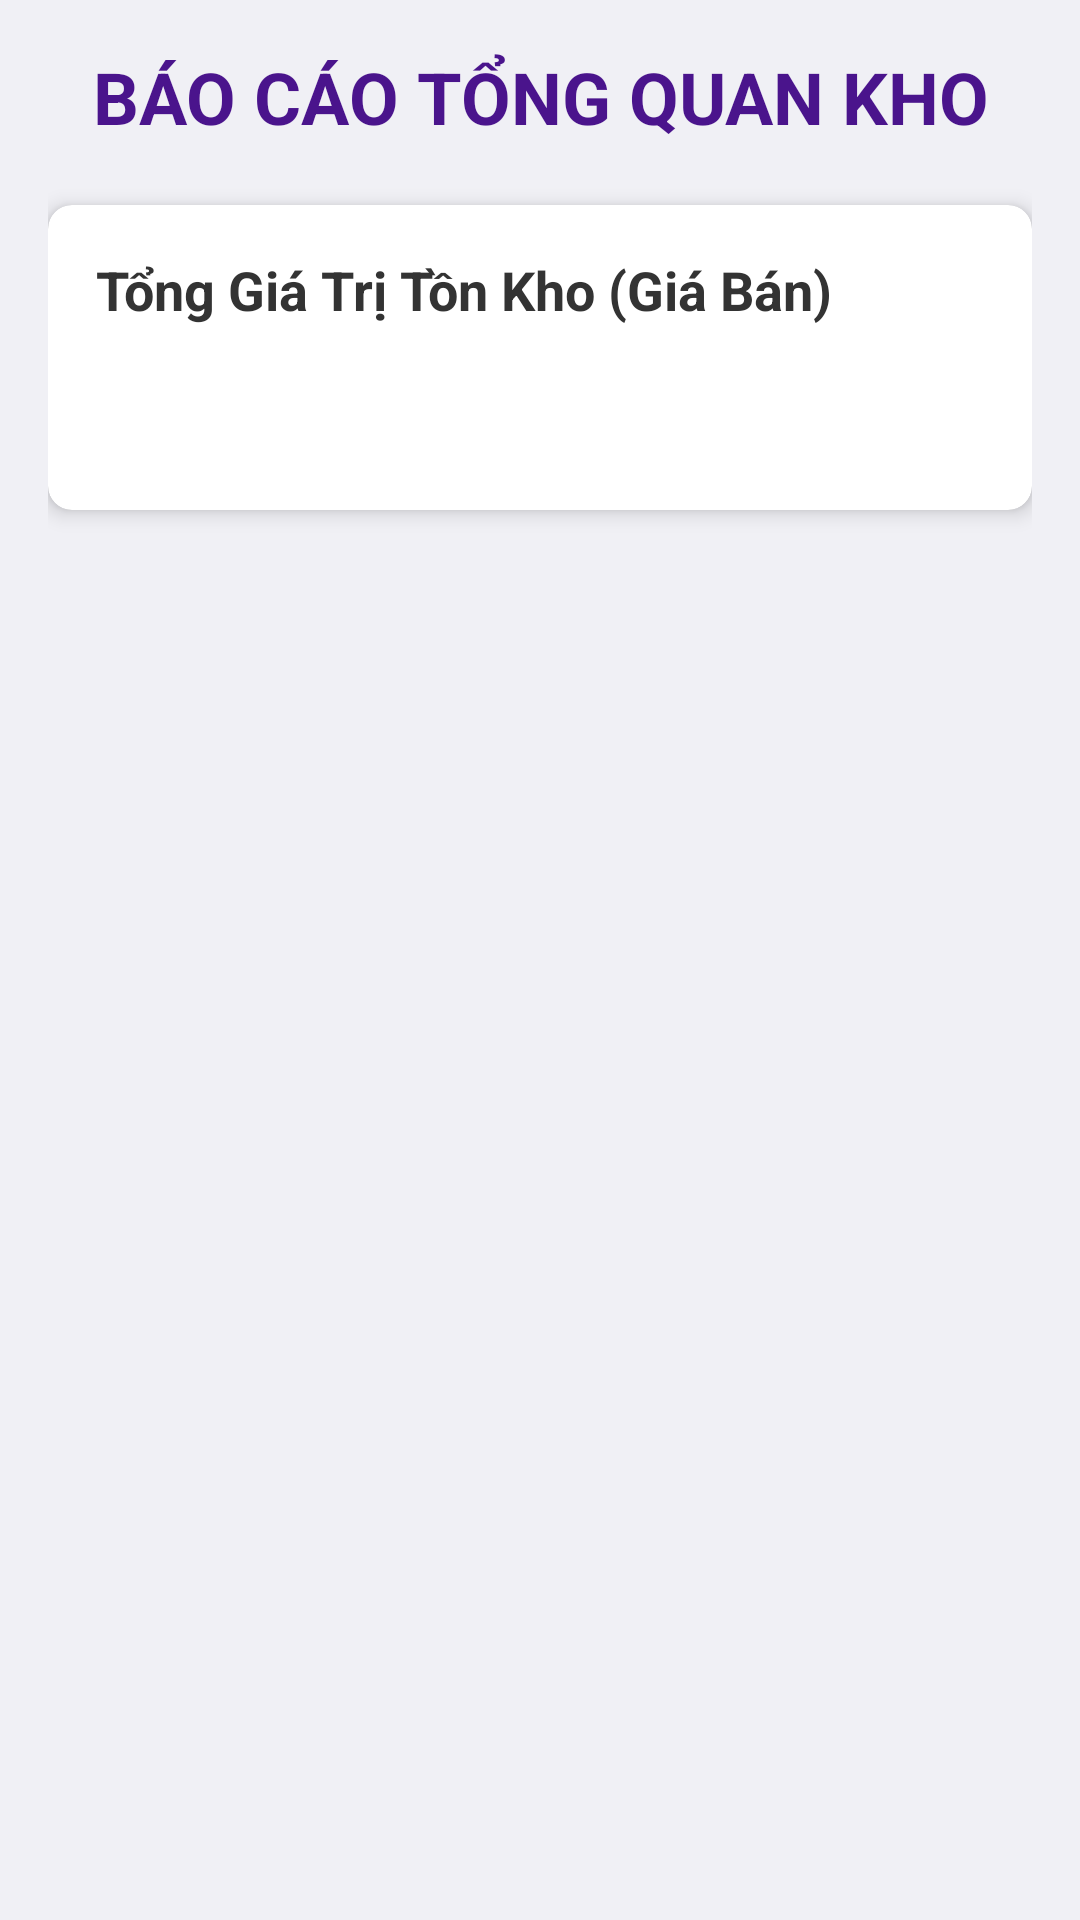

Here is an Android app screen rendered from its layout file. Give the layout XML and the strings, colors and styles it references.
<!-- AndroidManifest.xml: application theme Theme.QuanLyKhoRauCu -->
<!-- res/layout/activity_report.xml -->
<?xml version="1.0" encoding="utf-8"?>
<LinearLayout
    xmlns:android="http://schemas.android.com/apk/res/android"
    xmlns:tools="http://schemas.android.com/tools"
    android:layout_width="match_parent"
    android:layout_height="match_parent"
    android:orientation="vertical"
    android:padding="16dp"
    android:background="#F0F0F5"
    tools:context=".ReportActivity">

    <TextView
        android:id="@+id/tv_report_title"
        android:layout_width="match_parent"
        android:layout_height="wrap_content"
        android:text="BÁO CÁO TỔNG QUAN KHO"
        android:textSize="24sp"
        android:textStyle="bold"
        android:gravity="center"
        android:textColor="#4A148C"
        android:paddingBottom="20dp"/>

    <androidx.cardview.widget.CardView
        android:layout_width="match_parent"
        android:layout_height="wrap_content"
        xmlns:app="http://schemas.android.com/apk/res-auto"
        app:cardCornerRadius="8dp"
        app:cardElevation="4dp"
        android:layout_marginBottom="16dp">

        <LinearLayout
            android:layout_width="match_parent"
            android:layout_height="wrap_content"
            android:orientation="vertical"
            android:padding="16dp">

            <TextView
                android:layout_width="wrap_content"
                android:layout_height="wrap_content"
                android:text="Tổng Giá Trị Tồn Kho (Giá Bán)"
                android:textSize="18sp"
                android:textStyle="bold"
                android:textColor="#333333"/>

            <TextView
                android:id="@+id/tv_total_inventory_value"
                android:layout_width="wrap_content"
                android:layout_height="wrap_content"
                android:layout_marginTop="8dp"
                android:textSize="28sp"
                android:textColor="#00796B"
                android:textStyle="bold"
                tools:text="125,000,000 VNĐ"/>

        </LinearLayout>
    </androidx.cardview.widget.CardView>

</LinearLayout>
<!-- resources referenced by this layout -->
<resources>
  <style name="Theme.QuanLyKhoRauCu" parent="Base.Theme.QuanLyKhoRauCu" />
  <style name="Base.Theme.QuanLyKhoRauCu" parent="Theme.Material3.DayNight.NoActionBar">
          
          
      </style>
</resources>
